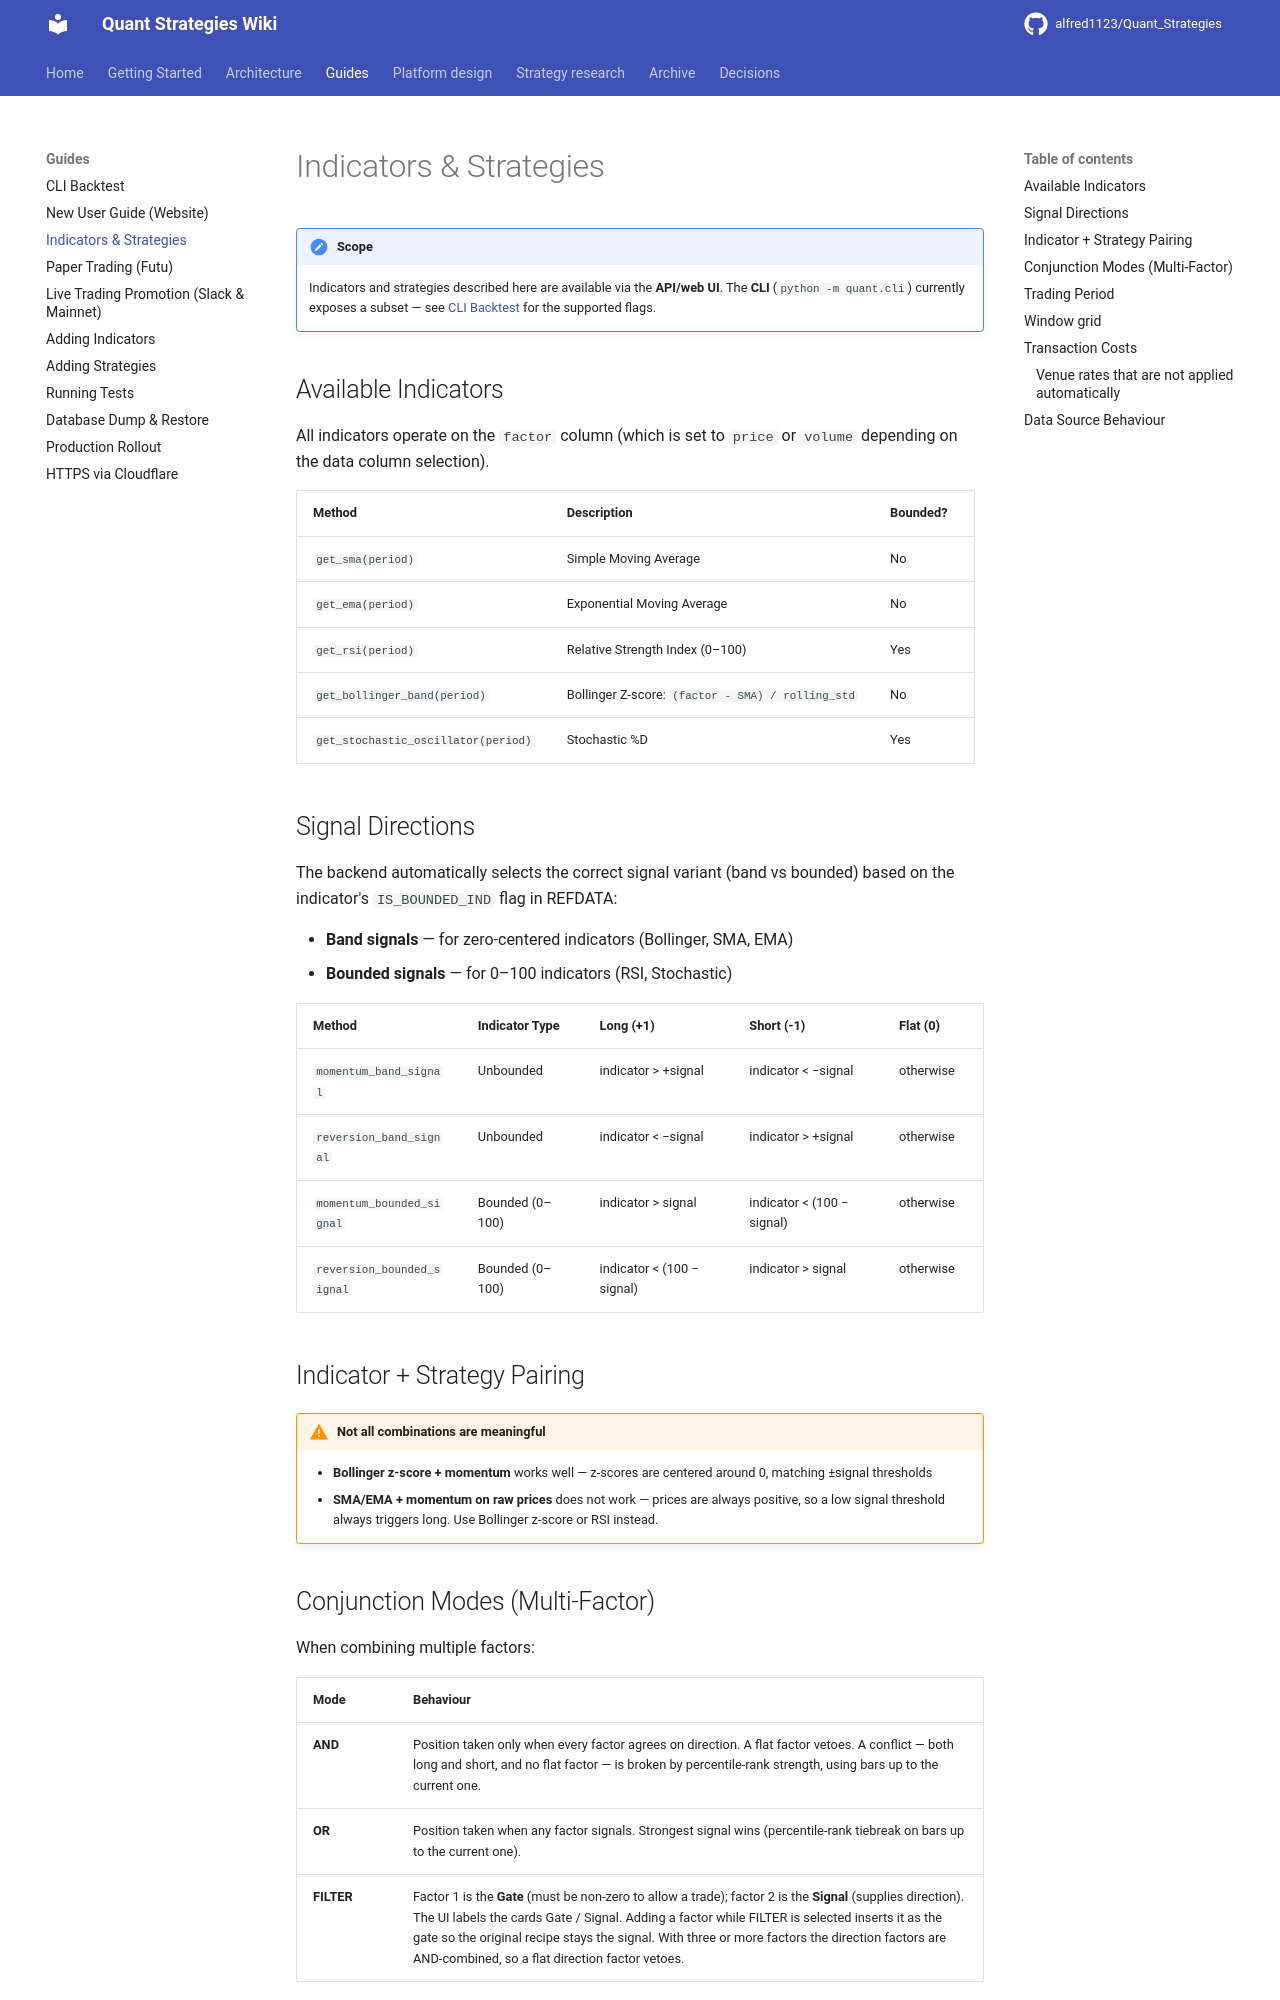

repository: alfred1123/Quant_Strategies · page: guides/indicators-strategies/index.html · generator: mkdocs

# Indicators & Strategies

!!! note "Scope"
    Indicators and strategies described here are available via the **API/web UI**. The **CLI** (`python -m quant.cli`) currently exposes a subset — see [CLI Backtest](cli-backtest.md) for the supported flags.

## Available Indicators

All indicators operate on the `factor` column (which is set to `price` or `volume` depending on the data column selection).

| Method | Description | Bounded? |
|---|---|---|
| `get_sma(period)` | Simple Moving Average | No |
| `get_ema(period)` | Exponential Moving Average | No |
| `get_rsi(period)` | Relative Strength Index (0–100) | Yes |
| `get_bollinger_band(period)` | Bollinger Z-score: `(factor - SMA) / rolling_std` | No |
| `get_stochastic_oscillator(period)` | Stochastic %D | Yes |

## Signal Directions

The backend automatically selects the correct signal variant (band vs bounded) based on the indicator's `IS_BOUNDED_IND` flag in REFDATA:

- **Band signals** — for zero-centered indicators (Bollinger, SMA, EMA)
- **Bounded signals** — for 0–100 indicators (RSI, Stochastic)

| Method | Indicator Type | Long (+1) | Short (-1) | Flat (0) |
|---|---|---|---|---|
| `momentum_band_signal` | Unbounded | indicator > +signal | indicator < −signal | otherwise |
| `reversion_band_signal` | Unbounded | indicator < −signal | indicator > +signal | otherwise |
| `momentum_bounded_signal` | Bounded (0–100) | indicator > signal | indicator < (100 − signal) | otherwise |
| `reversion_bounded_signal` | Bounded (0–100) | indicator < (100 − signal) | indicator > signal | otherwise |

## Indicator + Strategy Pairing

!!! warning "Not all combinations are meaningful"
    - **Bollinger z-score + momentum** works well — z-scores are centered around 0, matching ±signal thresholds
    - **SMA/EMA + momentum on raw prices** does not work — prices are always positive, so a low signal threshold always triggers long. Use Bollinger z-score or RSI instead.

## Conjunction Modes (Multi-Factor)

When combining multiple factors:

| Mode | Behaviour |
|------|-----------|
| **AND** | Position taken only when every factor agrees on direction. A flat factor vetoes. A conflict — both long and short, and no flat factor — is broken by percentile-rank strength, using bars up to the current one. |
| **OR** | Position taken when any factor signals. Strongest signal wins (percentile-rank tiebreak on bars up to the current one). |
| **FILTER** | Factor 1 is the **Gate** (must be non-zero to allow a trade); factor 2 is the **Signal** (supplies direction). The UI labels the cards Gate / Signal. Adding a factor while FILTER is selected inserts it as the gate so the original recipe stays the signal. With three or more factors the direction factors are AND-combined, so a flat direction factor vetoes. |
